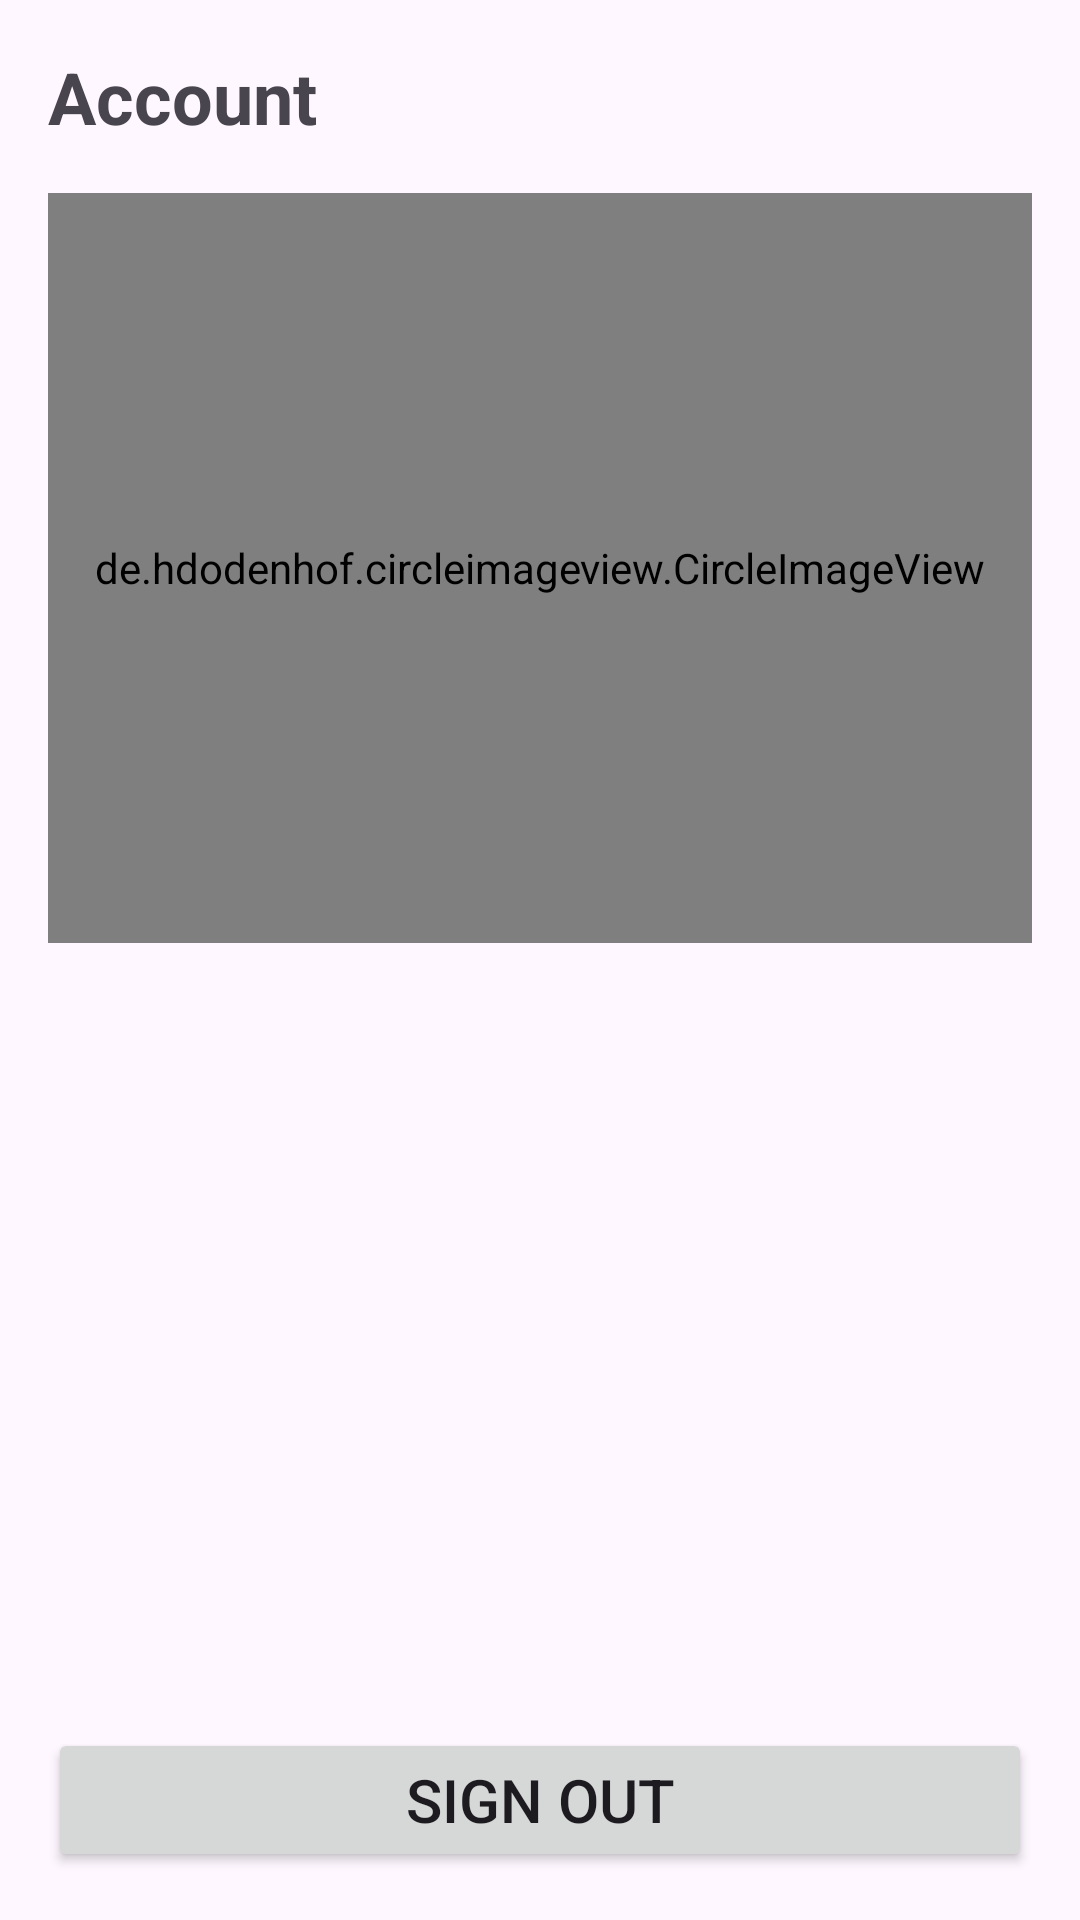

This screen was rendered from an Android layout file. Write that file and the resources it references.
<!-- AndroidManifest.xml: application theme Theme.MyCook -->
<!-- res/layout/activity_account.xml -->
<?xml version="1.0" encoding="utf-8"?>
<androidx.constraintlayout.widget.ConstraintLayout xmlns:android="http://schemas.android.com/apk/res/android"
    xmlns:app="http://schemas.android.com/apk/res-auto"
    xmlns:tools="http://schemas.android.com/tools"
    android:layout_width="match_parent"
    android:layout_height="match_parent">

    <de.hdodenhof.circleimageview.CircleImageView
        android:id="@+id/iv_account_image"
        android:layout_width="0dp"
        android:layout_height="250dp"
        android:layout_marginTop="16dp"
        android:src="@drawable/pexelscottonbrostudio3338497"
        app:layout_constraintEnd_toStartOf="@+id/guideline29"
        app:layout_constraintStart_toStartOf="@+id/guideline28"
        app:layout_constraintTop_toBottomOf="@+id/textView18" />

    <TextView
        android:id="@+id/textView18"
        android:layout_width="wrap_content"
        android:layout_height="wrap_content"
        android:text="Account"
        android:textSize="24sp"
        android:textStyle="bold"
        app:layout_constraintStart_toStartOf="@+id/guideline28"
        app:layout_constraintTop_toTopOf="@+id/guideline30" />

    <androidx.constraintlayout.widget.Guideline
        android:id="@+id/guideline28"
        android:layout_width="wrap_content"
        android:layout_height="wrap_content"
        android:orientation="vertical"
        app:layout_constraintGuide_begin="16dp" />

    <androidx.constraintlayout.widget.Guideline
        android:id="@+id/guideline29"
        android:layout_width="wrap_content"
        android:layout_height="wrap_content"
        android:orientation="vertical"
        app:layout_constraintGuide_end="16dp" />

    <androidx.constraintlayout.widget.Guideline
        android:id="@+id/guideline30"
        android:layout_width="wrap_content"
        android:layout_height="wrap_content"
        android:orientation="horizontal"
        app:layout_constraintGuide_begin="16dp" />

    <androidx.constraintlayout.widget.Guideline
        android:id="@+id/guideline31"
        android:layout_width="wrap_content"
        android:layout_height="wrap_content"
        android:orientation="horizontal"
        app:layout_constraintGuide_end="16dp" />

    <TextView
        android:id="@+id/tv_account_name"
        android:layout_width="0dp"
        android:layout_height="wrap_content"
        android:layout_marginTop="24dp"
        android:gravity="center"
        android:textSize="20sp"
        android:textStyle="bold"
        app:layout_constraintEnd_toStartOf="@+id/guideline29"
        app:layout_constraintStart_toStartOf="@+id/guideline28"
        app:layout_constraintTop_toBottomOf="@+id/iv_account_image"
        tools:text="Account Name" />

    <Button
        android:id="@+id/btn_signout"
        android:layout_width="0dp"
        android:layout_height="wrap_content"
        android:text="Sign out"
        android:textSize="20sp"
        app:layout_constraintBottom_toTopOf="@+id/guideline31"
        app:layout_constraintEnd_toStartOf="@+id/guideline29"
        app:layout_constraintStart_toStartOf="@+id/guideline28" />

</androidx.constraintlayout.widget.ConstraintLayout>
<!-- resources referenced by this layout -->
<resources>
  <style name="Theme.MyCook" parent="Base.Theme.MyCook" />
  <style name="Base.Theme.MyCook" parent="Theme.Material3.DayNight.NoActionBar">
          
          
          <item name="colorPrimary">@color/primary</item>
          <item name="colorPrimaryVariant">@color/primary_variant</item>
          <item name="colorSecondary">@color/secondary</item>
          <item name="colorSecondaryVariant">@color/secondary_variant</item>
      </style>
  <color name="primary">#1bcbc6</color>
  <color name="primary_variant">#4ADBC0</color>
  <color name="secondary">#73E9B7</color>
  <color name="secondary_variant">#9CF7AD</color>
</resources>
